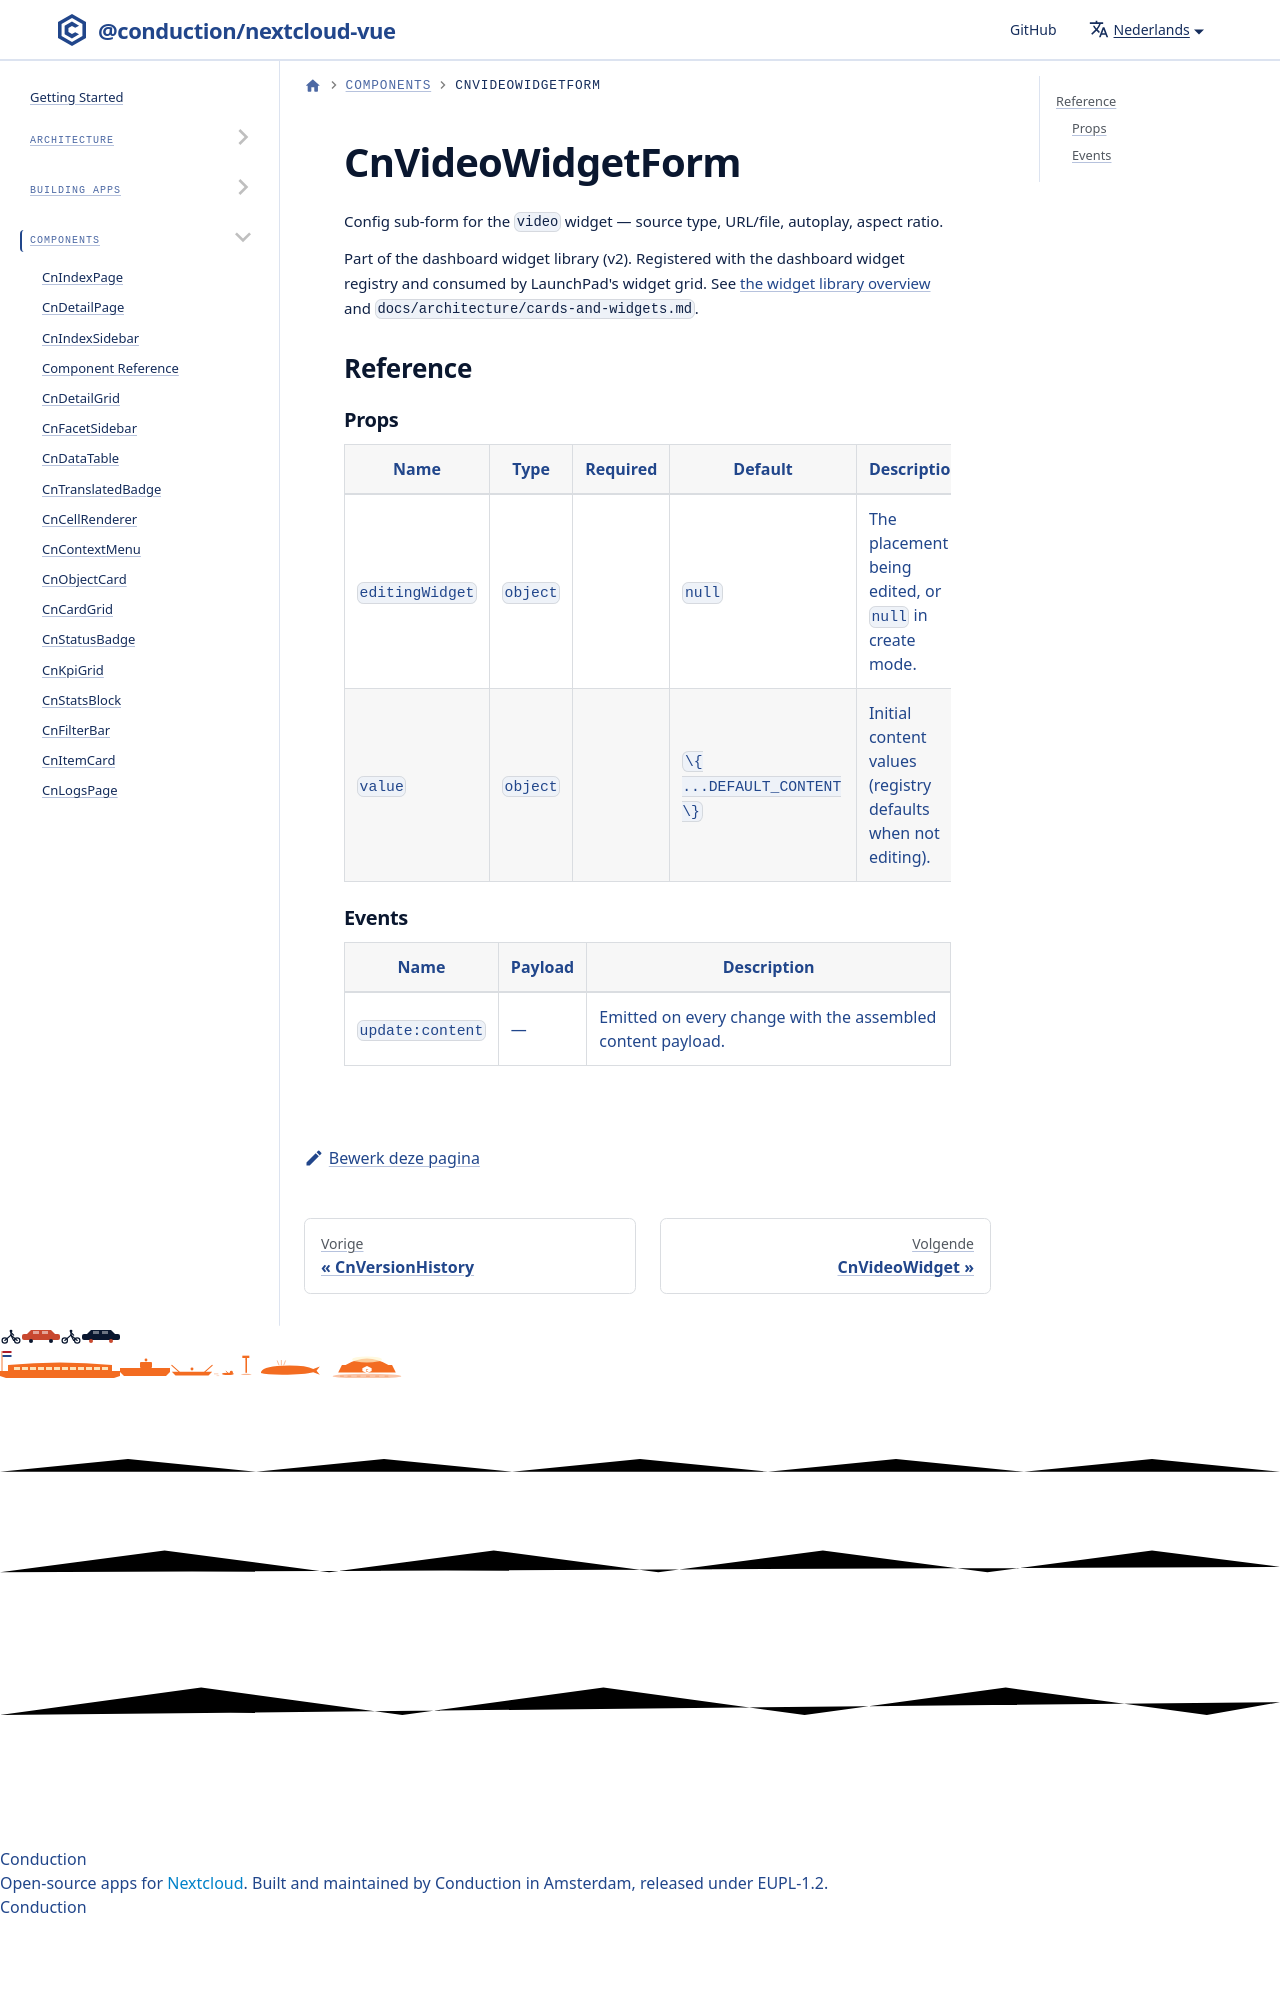

repository: ConductionNL/nextcloud-vue · page: nl/docs/components/cn-video-widget-form/index.html · generator: docusaurus

# CnVideoWidgetForm

Config sub-form for the `video` widget — source type, URL/file, autoplay, aspect ratio.

Part of the dashboard widget library (v2). Registered with the dashboard widget registry and consumed by LaunchPad's widget grid. See [the widget library
